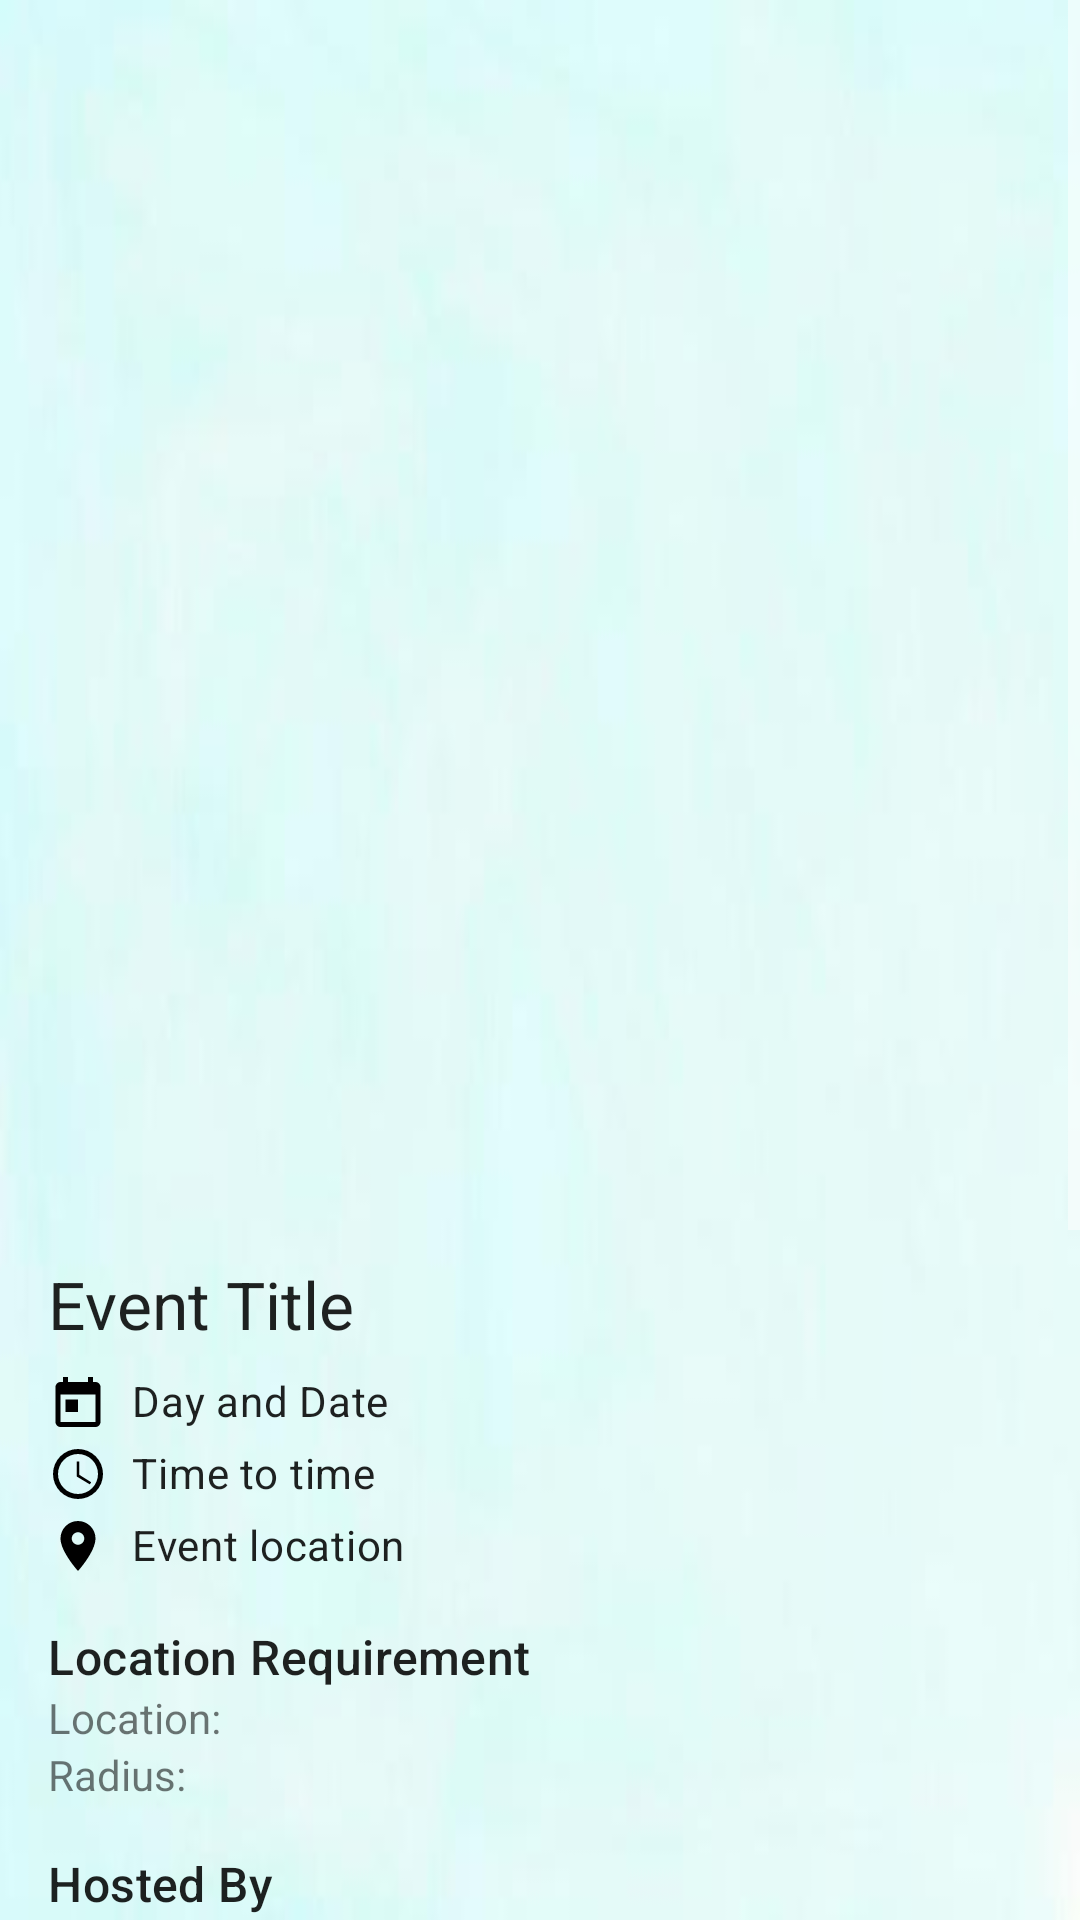

Reconstruct the res/layout file that produces this screen, plus the resources it refers to.
<!-- AndroidManifest.xml: application theme Theme.FishyLottery -->
<!-- res/layout/fragment_create_event_preview.xml -->
<?xml version="1.0" encoding="utf-8"?>
<ScrollView xmlns:android="http://schemas.android.com/apk/res/android"
    xmlns:app="http://schemas.android.com/apk/res-auto"
    xmlns:tools="http://schemas.android.com/tools"
    android:layout_width="match_parent"
    android:background="@drawable/light_blue_7"
    android:layout_height="match_parent">

    <LinearLayout
        android:layout_width="match_parent"
        android:layout_height="wrap_content"
        android:orientation="vertical"
        android:padding="16dp">

        
        <ImageView
            android:id="@+id/image_event_poster"
            android:layout_width="378dp"
            android:layout_height="392dp"
            android:scaleType="centerCrop"
            android:src="@drawable/ic_dashboard_black_24dp" />

        
        <TextView
            android:id="@+id/text_event_title"
            android:layout_width="wrap_content"
            android:layout_height="wrap_content"
            android:layout_marginTop="12dp"
            android:text="Event Title"
            android:textAppearance="@style/TextAppearance.Material3.TitleLarge" />

        
        <LinearLayout
            android:layout_width="match_parent"
            android:layout_height="wrap_content"
            android:layout_marginTop="8dp"
            android:orientation="horizontal">

            <ImageView
                android:layout_width="20dp"
                android:layout_height="20dp"
                android:src="@drawable/ic_calendar_24dp" />

            <TextView
                android:id="@+id/text_event_date"
                android:layout_width="wrap_content"
                android:layout_height="wrap_content"
                android:layout_marginStart="8dp"
                android:text="Day and Date"
                android:textAppearance="@style/TextAppearance.Material3.BodyMedium" />
        </LinearLayout>

        
        <LinearLayout
            android:layout_width="match_parent"
            android:layout_height="wrap_content"
            android:layout_marginTop="4dp"
            android:orientation="horizontal">

            <ImageView
                android:layout_width="20dp"
                android:layout_height="20dp"
                android:src="@drawable/ic_clock_24dp" />

            <TextView
                android:id="@+id/text_event_time"
                android:layout_width="wrap_content"
                android:layout_height="wrap_content"
                android:layout_marginStart="8dp"
                android:text="Time to time"
                android:textAppearance="@style/TextAppearance.Material3.BodyMedium" />
        </LinearLayout>

        
        <LinearLayout
            android:layout_width="match_parent"
            android:layout_height="wrap_content"
            android:layout_marginTop="4dp"
            android:orientation="horizontal">

            <ImageView
                android:layout_width="20dp"
                android:layout_height="20dp"
                android:src="@drawable/ic_location_24dp" />

            <TextView
                android:id="@+id/text_event_location"
                android:layout_width="wrap_content"
                android:layout_height="wrap_content"
                android:layout_marginStart="8dp"
                android:text="Event location"
                android:textAppearance="@style/TextAppearance.Material3.BodyMedium" />
        </LinearLayout>

        
        <LinearLayout
            android:id="@+id/layout_geolocation"
            android:layout_width="match_parent"
            android:layout_height="wrap_content"
            android:layout_marginTop="16dp"
            android:orientation="vertical">

            <TextView
                android:layout_width="wrap_content"
                android:layout_height="wrap_content"
                android:text="Location Requirement"
                android:textAppearance="@style/TextAppearance.Material3.TitleMedium" />

            <TextView
                android:id="@+id/text_geolocation_requirement_location"
                android:layout_width="match_parent"
                android:layout_height="wrap_content"
                android:text="Location: "/>

            <TextView
                android:id="@+id/text_geolocation_requirement_radius"
                android:layout_width="match_parent"
                android:layout_height="wrap_content"
                android:text="Radius: "/>
        </LinearLayout>

        
        <TextView
            android:layout_width="wrap_content"
            android:layout_height="wrap_content"
            android:layout_marginTop="16dp"
            android:text="Hosted By"
            android:textAppearance="@style/TextAppearance.Material3.TitleMedium" />

        <TextView
            android:id="@+id/text_hosted_by"
            android:layout_width="match_parent"
            android:layout_height="wrap_content"
            android:layout_marginTop="16dp"
            android:text="Name of host"
            android:textAppearance="@style/TextAppearance.Material3.BodyMedium" />

        <TextView
            android:layout_width="wrap_content"
            android:layout_height="wrap_content"
            android:layout_marginTop="16dp"
            android:text="Event Description"
            android:textAppearance="@style/TextAppearance.Material3.TitleMedium" />

        <TextView
            android:id="@+id/text_event_description"
            android:layout_width="match_parent"
            android:layout_height="wrap_content"
            android:layout_marginTop="4dp"
            android:text="Event description"
            android:textAppearance="@style/TextAppearance.Material3.BodyMedium" />

        
        <TextView
            android:layout_width="wrap_content"
            android:layout_height="wrap_content"
            android:layout_marginTop="16dp"
            android:text="Registration"
            android:textAppearance="@style/TextAppearance.Material3.TitleMedium" />

        <TextView
            android:id="@+id/text_event_registration"
            android:layout_width="match_parent"
            android:layout_height="wrap_content"
            android:layout_marginTop="4dp"
            android:text="Registration details"
            android:textAppearance="@style/TextAppearance.Material3.BodyMedium" />

        <TextView
            android:id="@+id/text_max_attendees"
            android:layout_width="match_parent"
            android:layout_height="wrap_content"
            android:text="Max Attendees: 0"
            android:textAppearance="@style/TextAppearance.Material3.BodyMedium" />


        <TextView
            android:id="@+id/text_waitlist_count"
            android:layout_width="match_parent"
            android:layout_height="wrap_content"
            android:text="Entrants on Waitlist: 0"
            android:textAppearance="@style/TextAppearance.Material3.BodyMedium" />

        
        <TextView
            android:id="@+id/text_max_waitlist"
            android:layout_width="match_parent"
            android:layout_height="wrap_content"
            android:text="Max Waitlist: None"
            android:textAppearance="@style/TextAppearance.Material3.BodyMedium" />

        <Button
            android:id="@+id/button_create_event"
            android:layout_width="match_parent"
            android:layout_height="wrap_content"
            android:layout_margin="16dp"
            android:text="Finish" />

        <TextView
            android:layout_width="match_parent"
            android:layout_height="wrap_content"
            android:layout_marginTop="32dp"/>

    </LinearLayout>
</ScrollView>
<!-- resources referenced by this layout -->
<resources>
  <!-- drawable ic_calendar_24dp (drawable) -->
  <?xml version="1.0" encoding="utf-8"?>
  <vector xmlns:android="http://schemas.android.com/apk/res/android"
      android:width="24dp"
      android:height="24dp"
      android:viewportWidth="24"
      android:viewportHeight="24">
      <path
          android:fillColor="@android:color/black"
          android:pathData="M19,4h-1V2h-2v2H8V2H6v2H5c-1.1,0 -2,0.9 -2,2v14c0,1.1 0.9,2 2,2h14c1.1,0 2-0.9 2-2V6c0-1.1 -0.9-2 -2-2zm0,16H5V9h14v11zM7,11h5v5H7z" />
  </vector>
  <!-- drawable ic_clock_24dp (drawable) -->
  <?xml version="1.0" encoding="utf-8"?>
  <vector xmlns:android="http://schemas.android.com/apk/res/android"
      android:width="24dp"
      android:height="24dp"
      android:viewportWidth="24"
      android:viewportHeight="24">
      <path
          android:fillColor="@android:color/black"
          android:pathData="M12,2a10,10 0 1,0 0,20a10,10 0 1,0 0,-20zm0,18a8,8 0 1,1 0,-16a8,8 0 1,1 0,16zM12.5,7h-1v6l5.25,3.15l0.5,-0.86L12.5,12.3V7z" />
  </vector>
  <!-- drawable ic_location_24dp (drawable) -->
  <?xml version="1.0" encoding="utf-8"?>
  <vector xmlns:android="http://schemas.android.com/apk/res/android"
      android:width="24dp"
      android:height="24dp"
      android:viewportWidth="24"
      android:viewportHeight="24">
      <path
          android:fillColor="@android:color/black"
          android:pathData="M12,2C8.13,2 5,5.13 5,9c0,5.25 7,13 7,13s7-7.75 7-13c0-3.87 -3.13-7 -7-7zm0,9.5c-1.38,0 -2.5-1.12 -2.5-2.5s1.12-2.5 2.5-2.5s2.5,1.12 2.5,2.5s-1.12,2.5 -2.5,2.5z" />
  </vector>
  <!-- drawable light_blue_7: png bitmap (drawable, 45019 bytes) -->
  <style name="Theme.FishyLottery" parent="Theme.MaterialComponents.DayNight.NoActionBar">
          
          <item name="colorPrimary">@color/colorPrimary</item>
          <item name="colorPrimaryVariant">@color/purple_700</item>
          <item name="colorOnPrimary">@color/white</item>
          
          <item name="colorSecondary">@color/teal_200</item>
          <item name="colorSecondaryVariant">@color/teal_700</item>
          <item name="colorOnSecondary">@color/black</item>
          
          <item name="android:statusBarColor">?attr/colorPrimaryVariant</item>
          
          <item name="colorControlNormal">@color/white</item>
      </style>
  <color name="colorPrimary">#00B4D8</color>
  <color name="purple_700">#FF3700B3</color>
  <color name="white">#FFFFFFFF</color>
  <color name="teal_200">#FF03DAC5</color>
  <color name="teal_700">#FF018786</color>
  <color name="black">#FF000000</color>
</resources>
